Photos from the image-classification dataset "mass_roads_new" in the GitHub repository jaapstefels/leren_beslissen. Its 2 classes are: map, sat.

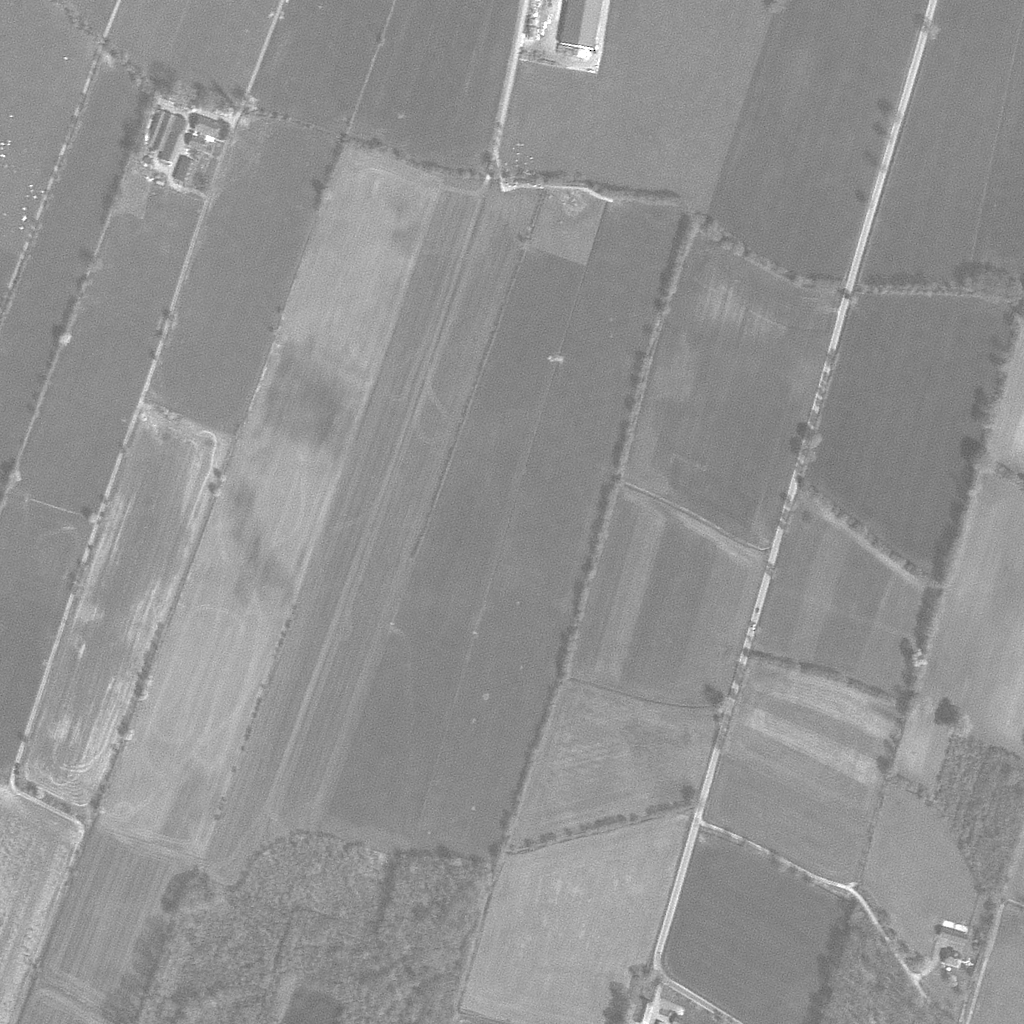
Label: sat

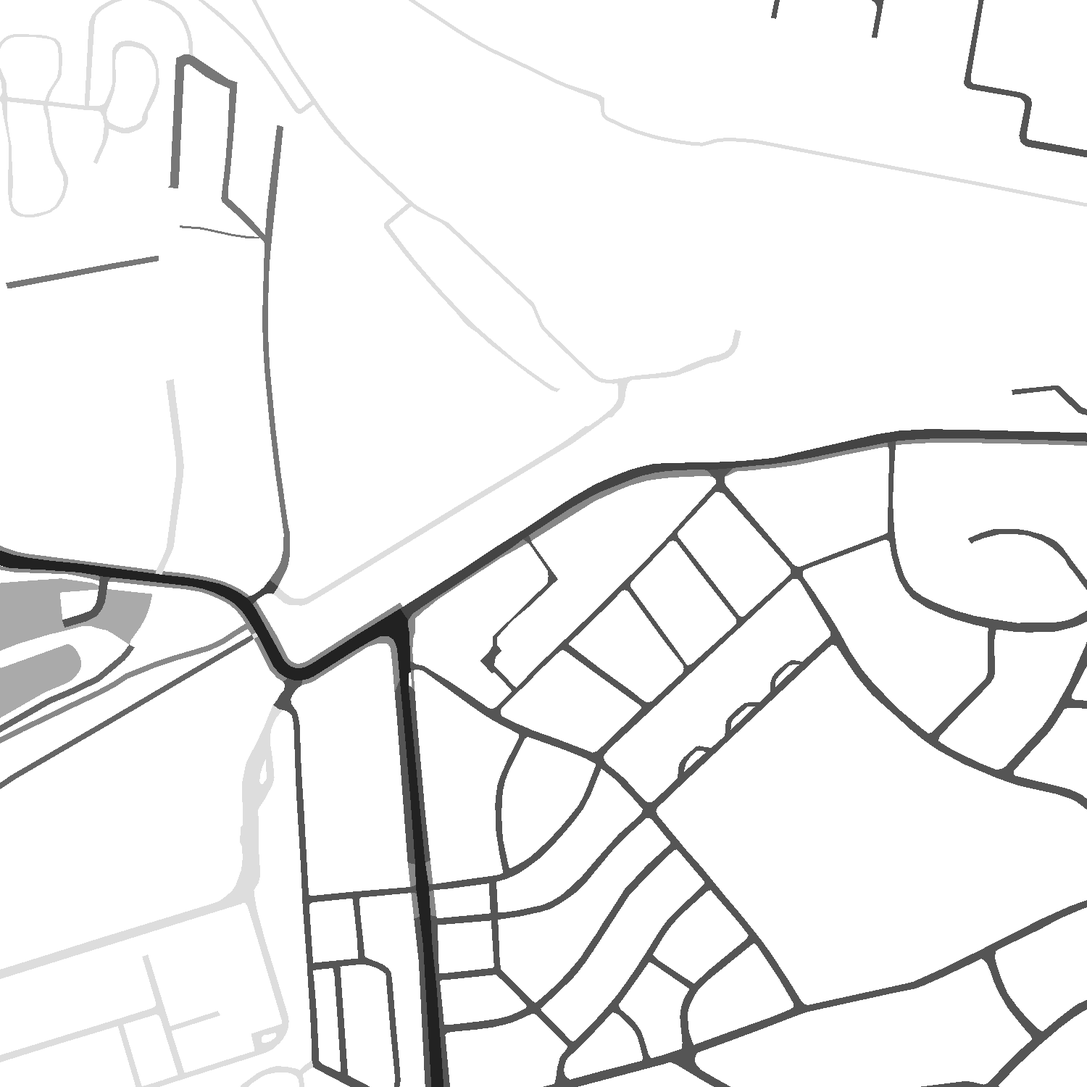
Label: map

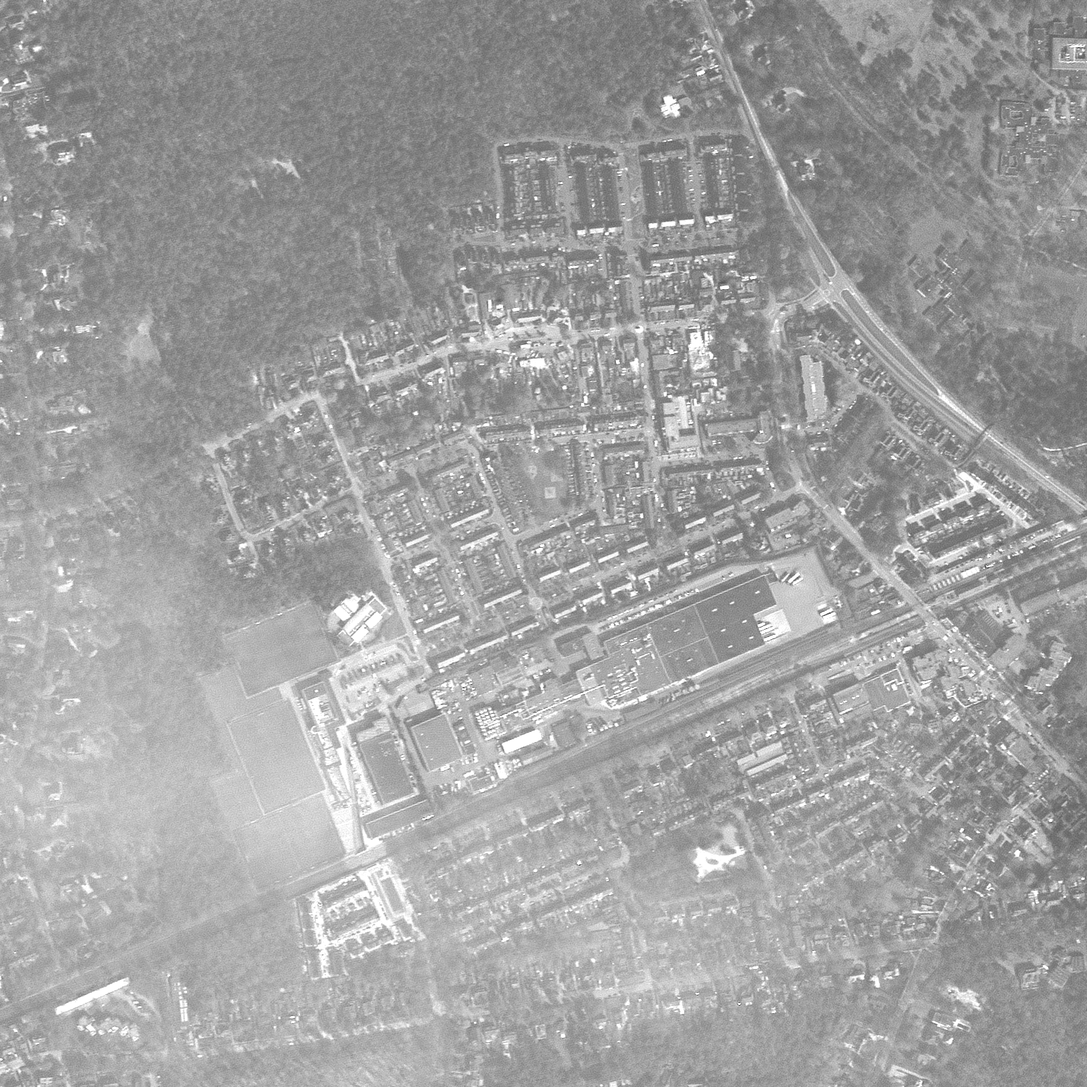
Label: sat

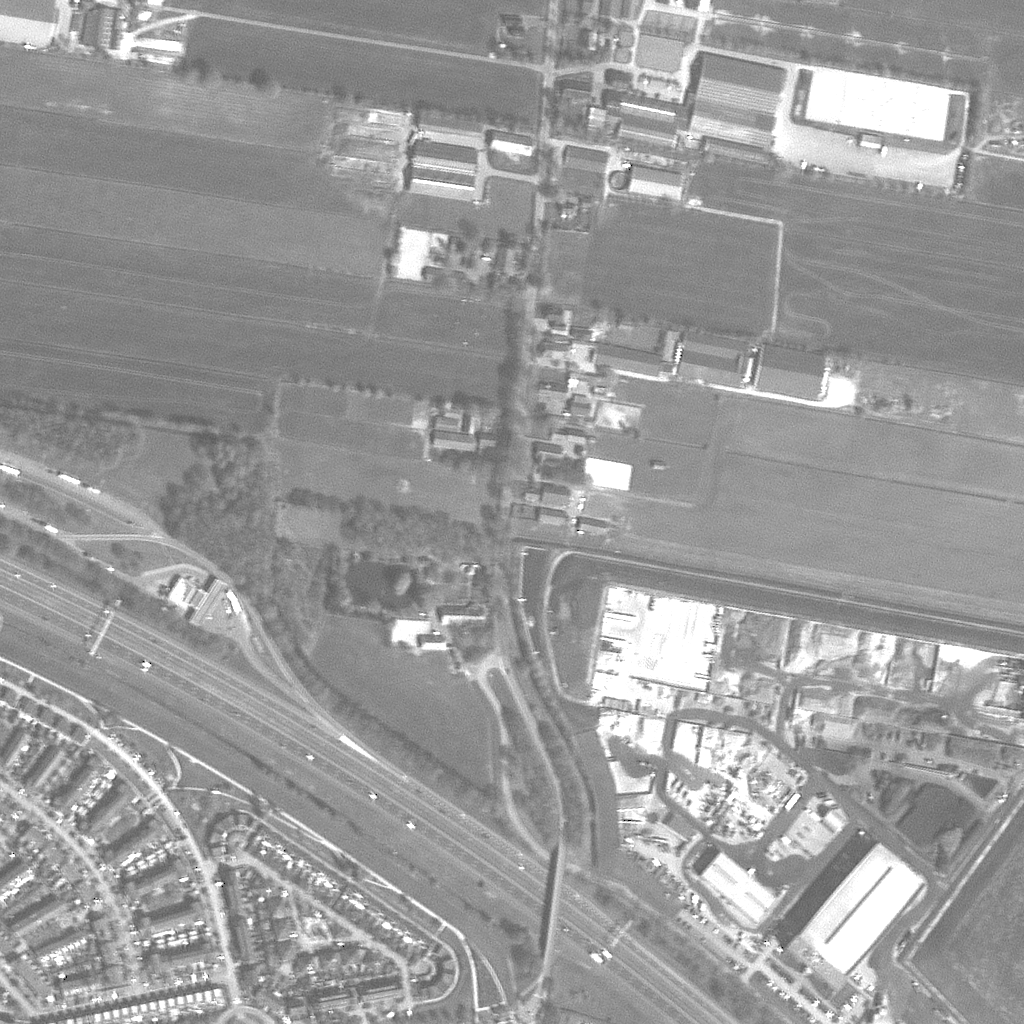
Label: sat

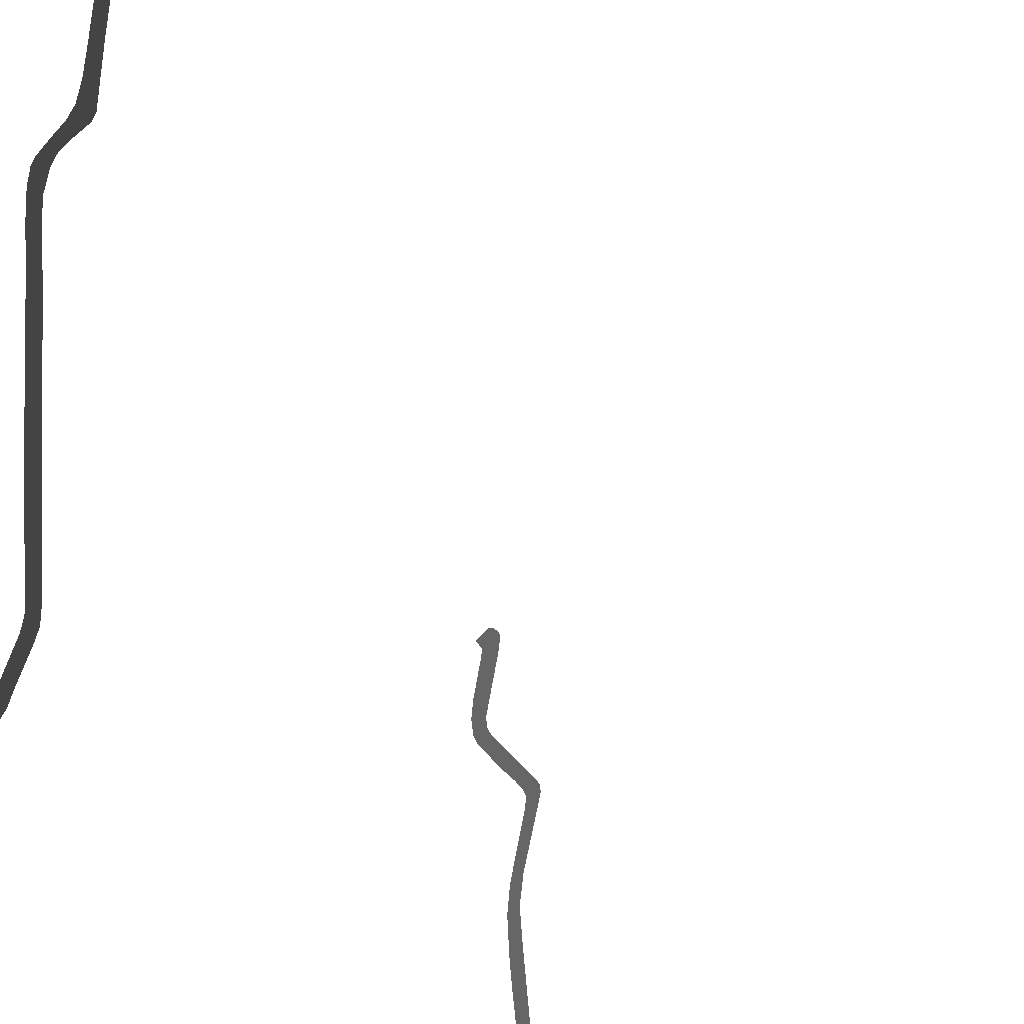
Label: map

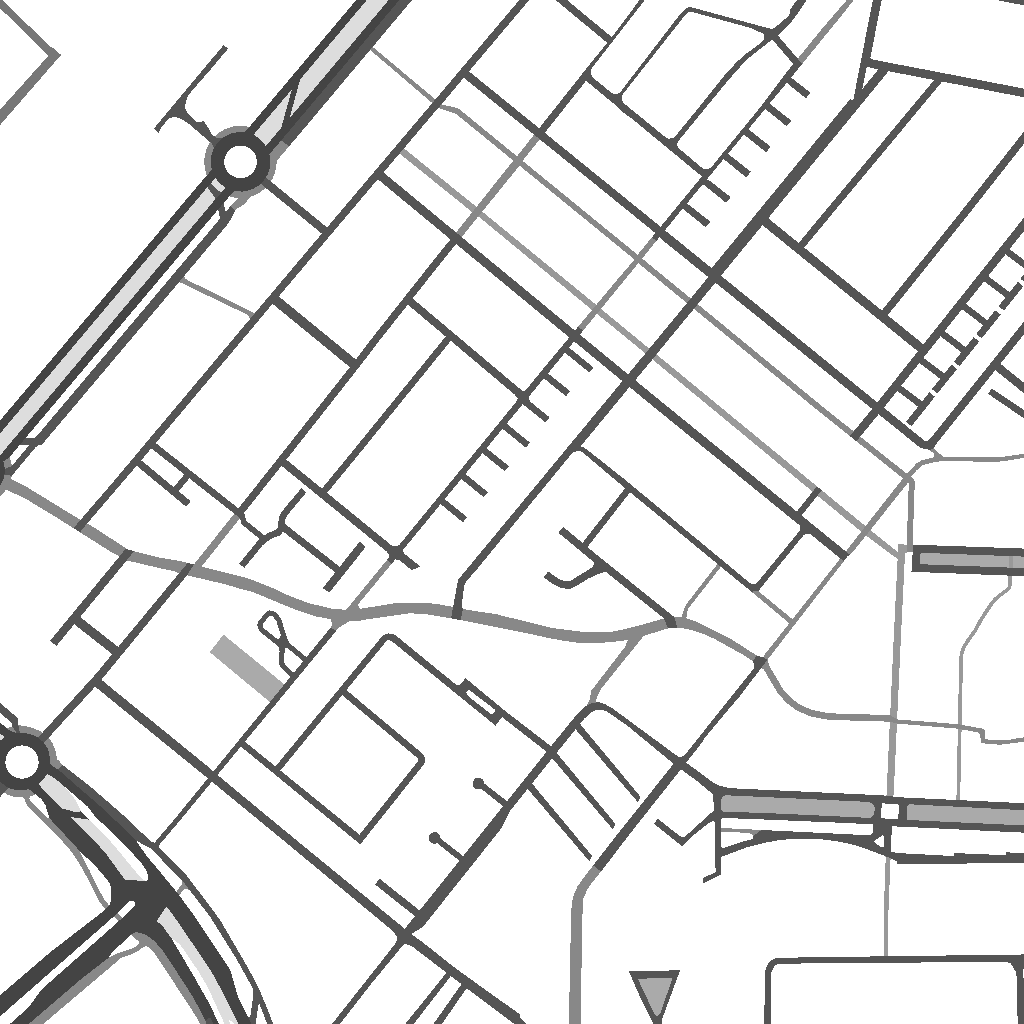
Label: map
